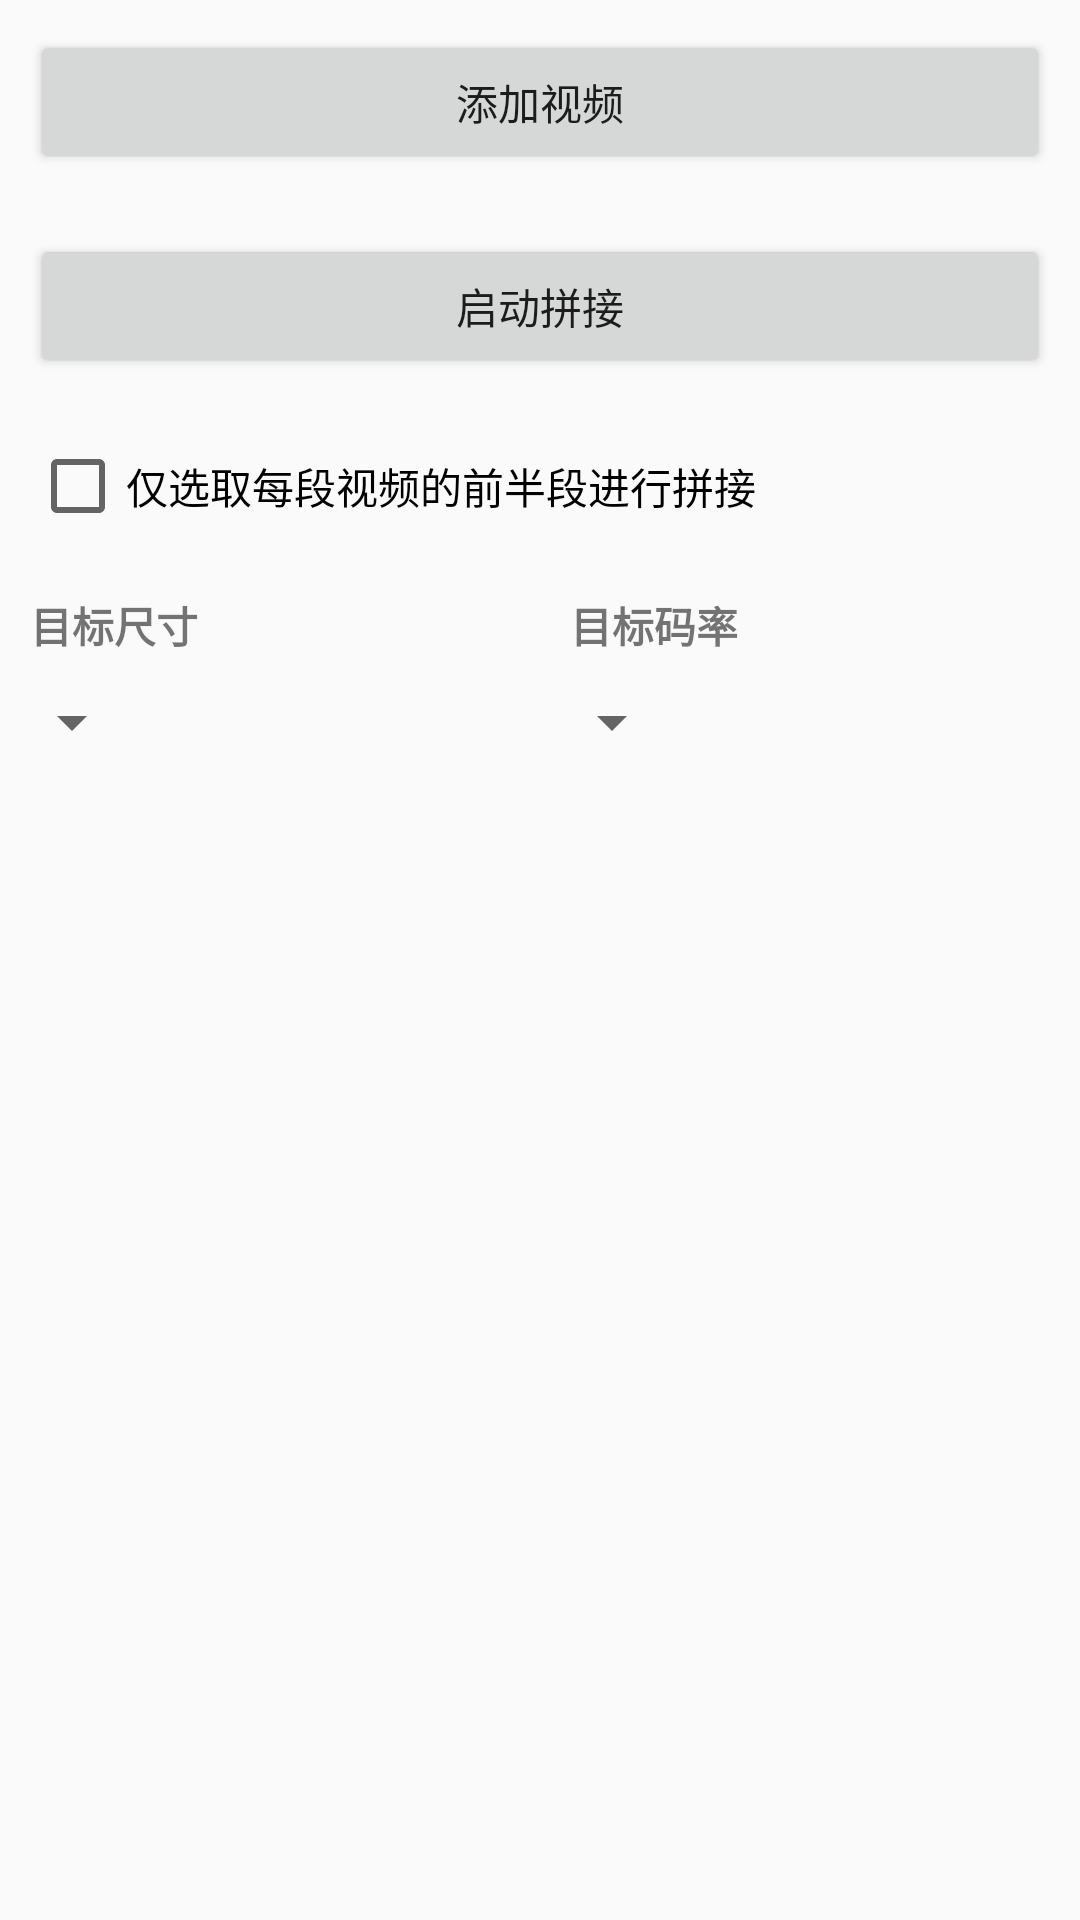

This screen was rendered from an Android layout file. Write that file and the resources it references.
<!-- AndroidManifest.xml: activity theme AppTheme -->
<!-- res/layout/activity_video_compose.xml -->
<?xml version="1.0" encoding="utf-8"?>
<LinearLayout xmlns:android="http://schemas.android.com/apk/res/android"
    android:layout_width="match_parent"
    android:layout_height="match_parent"
    android:orientation="vertical">

    <Button
        android:layout_width="match_parent"
        android:layout_height="wrap_content"
        android:layout_margin="10dp"
        android:onClick="onClickAddVideo"
        android:text="添加视频" />

    <Button
        android:layout_width="match_parent"
        android:layout_height="wrap_content"
        android:layout_margin="10dp"
        android:onClick="onClickCompose"
        android:text="启动拼接" />

    <CheckBox
        android:id="@+id/video_range_check"
        android:layout_width="wrap_content"
        android:layout_height="wrap_content"
        android:layout_margin="10dp"
        android:text="仅选取每段视频的前半段进行拼接" />

    <LinearLayout
        android:layout_width="match_parent"
        android:layout_height="wrap_content"
        android:orientation="horizontal" >

        <LinearLayout
            android:layout_width="0dp"
            android:layout_height="wrap_content"
            android:layout_weight="1.0"
            android:orientation="vertical" >

            <TextView
                android:layout_width="match_parent"
                android:layout_height="wrap_content"
                android:layout_margin="10dp"
                android:text="目标尺寸"
                android:textStyle="bold" />

            <Spinner
                android:id="@+id/EncodingSizeLevelSpinner"
                android:layout_width="wrap_content"
                android:layout_height="wrap_content" />

        </LinearLayout>

        <LinearLayout
            android:layout_width="0dp"
            android:layout_height="wrap_content"
            android:layout_weight="1.0"
            android:orientation="vertical" >

            <TextView
                android:layout_width="match_parent"
                android:layout_height="wrap_content"
                android:layout_margin="10dp"
                android:text="目标码率"
                android:textStyle="bold" />

            <Spinner
                android:id="@+id/EncodingBitrateLevelSpinner"
                android:layout_width="wrap_content"
                android:layout_height="wrap_content" />

        </LinearLayout>

    </LinearLayout>

    <ListView
        android:id="@+id/VideoListView"
        android:layout_width="match_parent"
        android:layout_height="wrap_content"
        android:divider="#FFCCCCCC"
        android:dividerHeight="0.5dp"
        android:layout_marginLeft="10dp"
        android:layout_marginRight="10dp" />

</LinearLayout>
<!-- resources referenced by this layout -->
<resources>
  <style name="AppTheme" parent="Theme.AppCompat.Light.NoActionBar">
          
          <item name="colorAccent">@color/colorAccent</item>
          <item name="colorPrimary">@color/colorPrimary</item>
          <item name="colorPrimaryDark">@color/colorPrimaryDark</item>
      </style>
  <color name="colorAccent">#FF4081</color>
  <color name="colorPrimary">#0090CC</color>
  <color name="colorPrimaryDark">#0090CC</color>
</resources>
